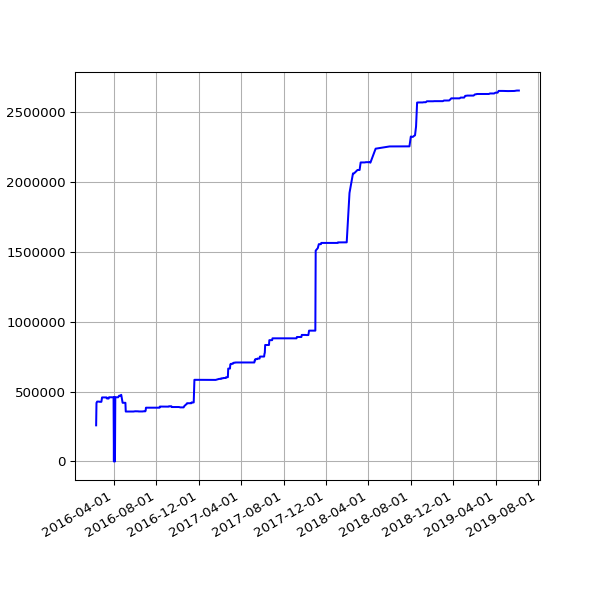

Values plotted in this chart, from the file beside it:
date, value
2016-02-10 04:00:45 +0000, 258220
2016-02-11 04:01:23 +0000, 418431
2016-02-12 04:15:30 +0000, 422853
2016-02-13 04:11:13 +0000, 427957
2016-02-14 03:53:30 +0000, 427957
2016-02-15 03:51:18 +0000, 427957
2016-02-16 04:06:19 +0000, 427731
2016-02-17 03:21:25 +0000, 427731
2016-02-18 03:57:17 +0000, 427731
2016-02-19 04:30:00 +0000, 427731
2016-02-20 02:51:05 +0000, 426338
2016-02-21 03:01:27 +0000, 426338
2016-02-22 02:53:25 +0000, 426338
2016-02-23 03:19:44 +0000, 426338
2016-02-24 04:20:38 +0000, 426338
2016-02-25 04:24:26 +0000, 426338
2016-02-26 03:08:08 +0000, 444558
2016-02-27 02:31:41 +0000, 457696
2016-02-28 04:15:34 +0000, 457696
2016-03-01 02:30:54 +0000, 457696
2016-03-02 04:27:42 +0000, 457696
2016-03-03 04:51:43 +0000, 457696
2016-03-04 02:24:09 +0000, 457696
2016-03-05 02:44:37 +0000, 457696
2016-03-06 03:11:42 +0000, 457696
2016-03-07 04:31:21 +0000, 457696
2016-03-08 03:08:42 +0000, 457696
2016-03-09 03:13:29 +0000, 457696
2016-03-10 02:14:47 +0000, 457696
2016-03-11 02:17:19 +0000, 457696
2016-03-12 02:36:30 +0000, 450084
2016-03-13 03:17:02 +0000, 450084
2016-03-14 04:36:09 +0000, 450084
2016-03-15 03:09:16 +0000, 449734
2016-03-16 03:08:27 +0000, 449734
2016-03-17 03:08:25 +0000, 449734
2016-03-18 04:40:37 +0000, 458908
2016-03-19 03:56:03 +0000, 458725
2016-03-20 02:45:53 +0000, 458725
2016-03-22 03:26:59 +0000, 458725
2016-03-23 04:07:31 +0000, 458725
2016-03-24 03:01:13 +0000, 458725
2016-03-25 04:05:19 +0000, 458725
2016-03-26 04:39:19 +0000, 458725
2016-03-27 04:04:43 +0100, 458725
2016-03-28 03:49:06 +0100, 458725
2016-03-29 04:58:23 +0100, 458725
2016-03-30 04:21:13 +0100, 458725
2016-03-31 03:54:29 +0100, 458725
2016-04-01 02:42:26 +0100, 0
2016-04-02 04:07:13 +0100, 458725
2016-04-03 02:49:37 +0100, 458725
2016-04-04 02:25:46 +0100, 0
2016-04-05 04:55:46 +0100, 458725
2016-04-06 02:25:19 +0100, 458725
2016-04-08 02:36:19 +0100, 458725
2016-04-10 02:45:52 +0100, 458725
2016-04-13 03:07:06 +0100, 458725
2016-04-16 02:23:01 +0100, 469902
2016-04-19 02:16:20 +0100, 469902
... 656 more rows
